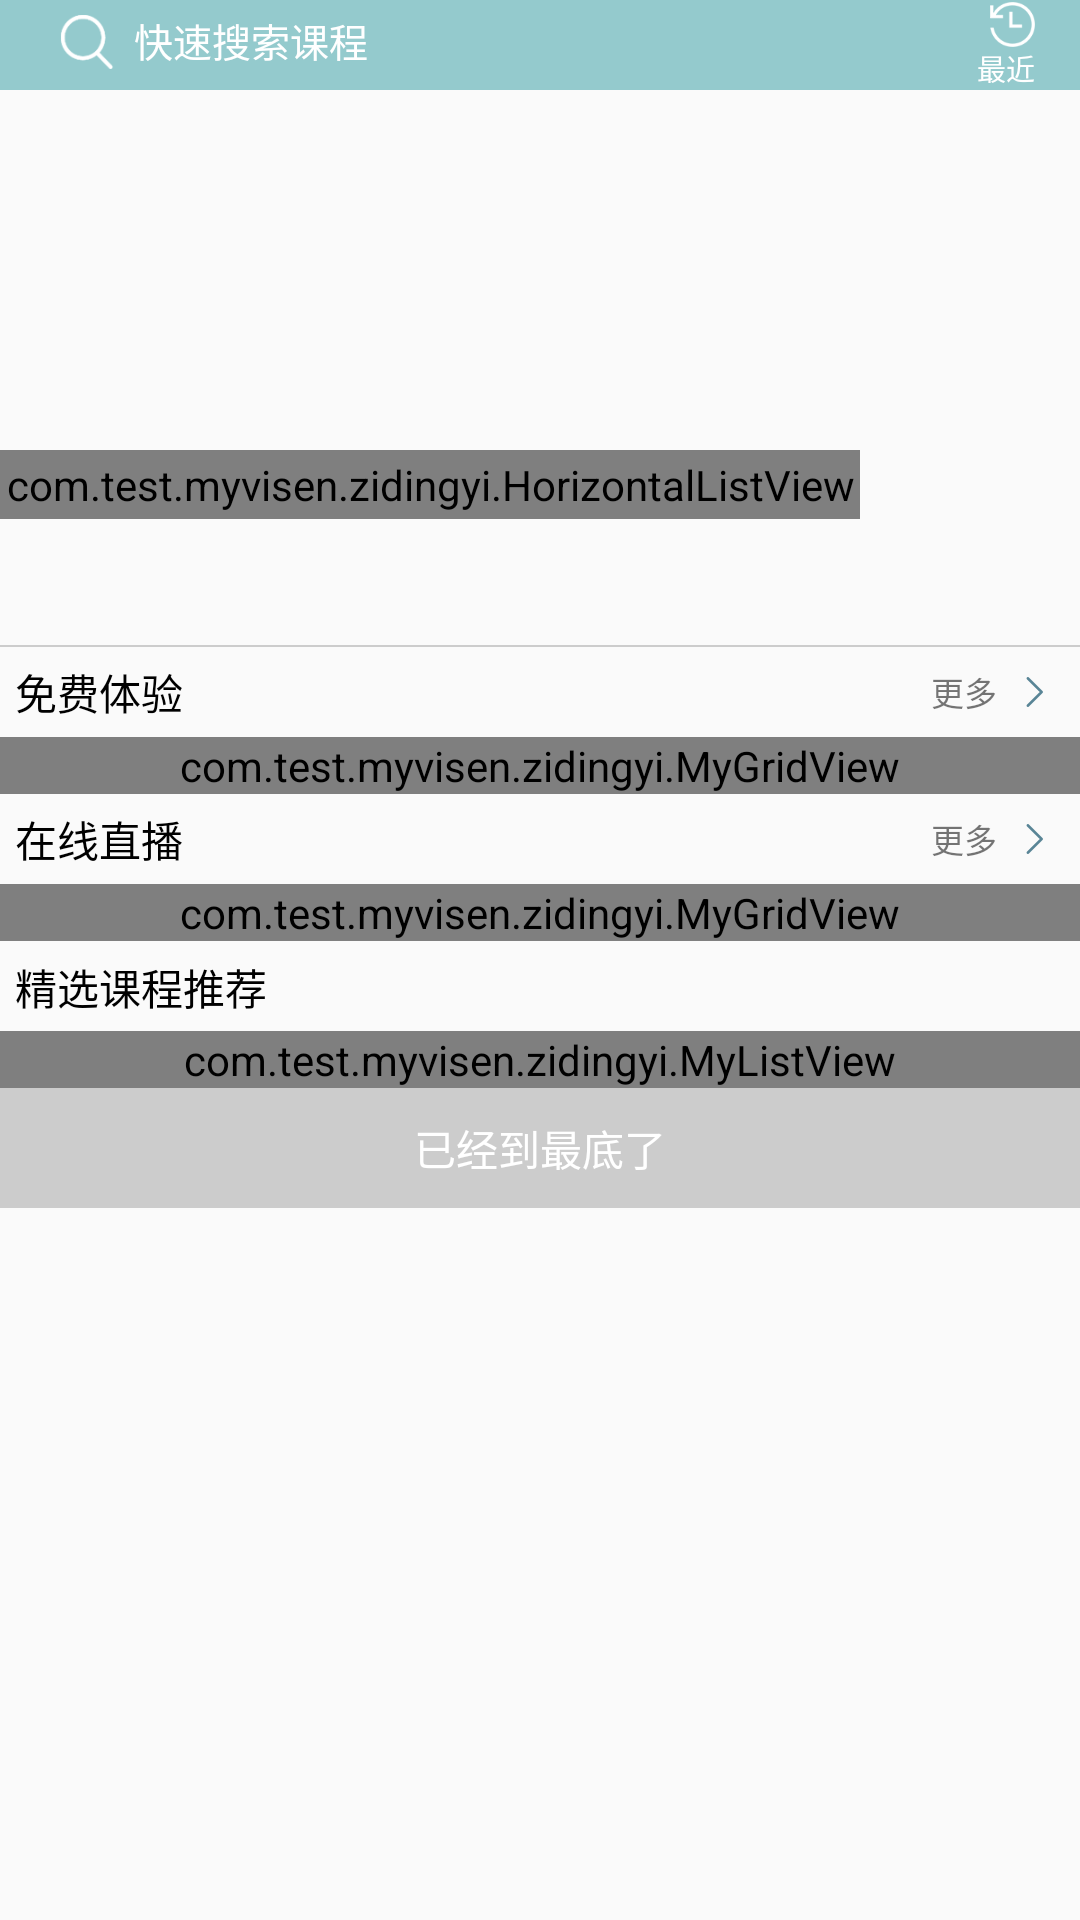

This screen was rendered from an Android layout file. Write that file and the resources it references.
<!-- AndroidManifest.xml: application theme AppTheme -->
<!-- res/layout/activity_main.xml -->
<LinearLayout xmlns:android="http://schemas.android.com/apk/res/android"
    xmlns:tools="http://schemas.android.com/tools"
    android:layout_width="match_parent"
    android:layout_height="match_parent"
    android:orientation="vertical"
    tools:context="MainActivity" >

    <RelativeLayout
        android:id="@+id/relativeLayout1"
        android:layout_width="match_parent"
        android:layout_height="30dp"
        android:background="#9950ABB0"
         >

        <ImageView
            android:id="@+id/imageView1"
            android:layout_width="18dp"
            android:layout_height="18dp"
            android:layout_alignParentLeft="true"
            android:layout_marginLeft="20dp"
            android:layout_marginTop="5dp"
            android:src="@drawable/sc" />

        <TextView
            android:id="@+id/textView1"
            android:layout_width="wrap_content"
            android:layout_height="wrap_content"
            android:layout_alignBottom="@+id/imageView1"
            android:layout_toRightOf="@+id/imageView1"
            android:text="  快速搜索课程"
            android:textColor="#FFFFFF"
            android:textSize="13dp" />

        <TextView
            android:id="@+id/textView2"
            android:layout_width="wrap_content"
            android:layout_height="wrap_content"
            android:layout_alignParentBottom="true"
            android:layout_alignParentRight="true"
            android:layout_marginRight="15dp"
            android:text="最近"
            android:textColor="#FFFFFF"
            android:textSize="9.5dp" />

        <ImageView
            android:id="@+id/imageView2"
            android:layout_width="15dp"
            android:layout_height="15dp"
            android:layout_above="@+id/textView2"
            android:layout_alignRight="@+id/textView2"
            android:src="@drawable/lately" />
    </RelativeLayout>

    <ScrollView
        android:layout_width="match_parent"
        android:scrollbars="none"
        android:layout_height="match_parent" >

        <RelativeLayout
            android:layout_width="match_parent"
            android:layout_height="match_parent"
            android:orientation="vertical" >

            <RelativeLayout
                android:id="@+id/relativeLayout2"
                android:layout_width="match_parent"
                android:layout_height="wrap_content"
                android:layout_alignParentLeft="true" >

                <LinearLayout
                    android:layout_width="match_parent"
                    android:layout_height="wrap_content"
                    android:layout_alignBottom="@+id/viewpager"
                    android:layout_alignParentLeft="true"
                    android:orientation="vertical"
                    android:padding="8dp" >

                    <LinearLayout
                        android:id="@+id/dot"
                        android:layout_width="wrap_content"
                        android:layout_height="wrap_content"
                        android:layout_gravity="center_horizontal"
                        android:layout_marginTop="3dp"
                        android:orientation="horizontal" >
                    </LinearLayout>
                </LinearLayout>

                <android.support.v4.view.ViewPager
                    android:id="@+id/viewpager"
                    android:layout_width="match_parent"
                    android:layout_height="120dp"
                    android:layout_alignParentLeft="true"
                    android:layout_alignParentTop="true" >
                </android.support.v4.view.ViewPager>
            </RelativeLayout>

            <RelativeLayout
                android:id="@+id/hxlayou"
                android:layout_width="match_parent"
                android:layout_height="65dp"
                android:layout_alignParentLeft="true"
                android:layout_below="@+id/relativeLayout2" >

                <com.test.myvisen.zidingyi.HorizontalListView
                    android:id="@+id/hoListV"
                    android:layout_width="wrap_content"
                    android:layout_height="wrap_content"
                    android:padding="2dp" >
                </com.test.myvisen.zidingyi.HorizontalListView>
            </RelativeLayout>

            <View
                android:id="@+id/fengexian"
                android:layout_width="match_parent"
                android:layout_height="0.5dp"
                android:layout_below="@+id/hxlayou"
                android:background="#cccccc" />

            <RelativeLayout
                android:id="@+id/tiyan"
                android:layout_width="match_parent"
                android:layout_height="30dp"
                android:layout_below="@+id/fengexian" >

                <TextView
                    android:id="@+id/textView5"
                    android:layout_width="wrap_content"
                    android:layout_height="wrap_content"
                    android:layout_alignParentRight="true"
                    android:layout_centerVertical="true"
                    android:layout_marginRight="25dp"
                    android:text="更多 "
                    android:textSize="11dp" />
                
                <ImageView 
                    android:layout_width="10dp"
                    android:layout_height="10dp"
                    android:layout_alignParentRight="true"
                    android:layout_centerVertical="true"
                     android:layout_marginRight="10dp"
                    android:layout_alignRight="@+id/textView5"
                    android:src="@drawable/righticon"
                    />

                <TextView
                    android:id="@+id/textView4"
                    android:layout_width="wrap_content"
                    android:layout_height="wrap_content"
                    android:layout_alignParentLeft="true"
                    android:layout_centerVertical="true"
                    android:layout_marginLeft="5dp"
                    android:text="免费体验"
                    android:textColor="#000000" />
            </RelativeLayout>

            <RelativeLayout
                android:id="@+id/gridlayout1"
                android:layout_width="match_parent"
                android:layout_height="wrap_content"
                android:layout_below="@+id/tiyan" >

                <com.test.myvisen.zidingyi.MyGridView
                    android:id="@+id/gridView1"
                    android:layout_width="match_parent"
                    android:layout_height="wrap_content"
                    android:horizontalSpacing="4dp"
                    android:numColumns="2" >
                </com.test.myvisen.zidingyi.MyGridView>
            </RelativeLayout>

            <RelativeLayout
                android:id="@+id/zhibo"
                android:layout_width="match_parent"
                android:layout_height="30dp"
                android:layout_below="@+id/gridlayout1" >

                <TextView
                    android:id="@+id/textView6"
                    android:layout_width="wrap_content"
                    android:layout_height="wrap_content"
                    android:layout_alignParentRight="true"
                    android:layout_centerVertical="true"
                    android:layout_marginRight="25dp"
                    android:text="更多 "
                    android:textSize="11dp" />
                <ImageView 
                    android:layout_width="10dp"
                    android:layout_height="10dp"
                    android:layout_alignParentRight="true"
                    android:layout_centerVertical="true"
                     android:layout_marginRight="10dp"
                    android:layout_alignRight="@+id/textView6"
                    android:src="@drawable/righticon"
                    />

                <TextView
                    android:id="@+id/textView7"
                    android:layout_width="wrap_content"
                    android:layout_height="wrap_content"
                    android:layout_alignParentLeft="true"
                    android:layout_centerVertical="true"
                    android:layout_marginLeft="5dp"
                    android:text="在线直播"
                    android:textColor="#000000" />
            </RelativeLayout>

            <RelativeLayout
                android:id="@+id/gridlayout2"
                android:layout_width="match_parent"
                android:layout_height="wrap_content"
                android:layout_below="@+id/zhibo" >

                <com.test.myvisen.zidingyi.MyGridView
                    android:id="@+id/gridView2"
                    android:layout_width="match_parent"
                    android:layout_height="wrap_content"
                    android:horizontalSpacing="4dp"
                    android:numColumns="2" >
                </com.test.myvisen.zidingyi.MyGridView>
            </RelativeLayout>

            <LinearLayout
                android:id="@+id/jinxuan"
                android:layout_width="match_parent"
                android:layout_height="30dp"
                android:layout_below="@+id/gridlayout2"
                android:gravity="center_vertical"
                android:orientation="vertical" >

                <TextView
                    android:id="@+id/textView3"
                    android:layout_width="wrap_content"
                    android:layout_height="wrap_content"
                    android:padding="5dp"
                    android:text="精选课程推荐"
                    android:textColor="#000000" />
            </LinearLayout>

            <RelativeLayout
                android:id="@+id/dibulis"
                android:layout_width="match_parent"
                android:layout_height="wrap_content"
                android:layout_below="@+id/jinxuan" >

                <com.test.myvisen.zidingyi.MyListView
                    android:id="@+id/jx_listview"
                    android:layout_width="match_parent"
                    android:layout_height="wrap_content" >
                </com.test.myvisen.zidingyi.MyListView>
            </RelativeLayout>

            <RelativeLayout
                android:layout_width="match_parent"
                android:layout_height="40dp"
                android:layout_below="@+id/dibulis"
                android:background="#cccccc"
                android:gravity="center" >

                <TextView
                    android:layout_width="wrap_content"
                    android:layout_height="wrap_content"
                    android:text="已经到最底了"
                    android:textColor="#FFFFFF" />
            </RelativeLayout>

            <ImageView
                android:id="@+id/imageView3"
                android:layout_width="300dp"
                android:layout_height="27dp"
                android:layout_above="@+id/relativeLayout2"
                android:layout_alignParentLeft="true"
                android:src="@drawable/scbg" />
        </RelativeLayout>
    </ScrollView>

</LinearLayout>
<!-- resources referenced by this layout -->
<resources>
  <!-- drawable lately: png bitmap (drawable-mdpi, 4079 bytes) -->
  <!-- drawable righticon: png bitmap (drawable-hdpi, 4091 bytes) -->
  <!-- drawable sc: png bitmap (drawable-xhdpi, 4178 bytes) -->
  <!-- drawable scbg: png bitmap (drawable-mdpi, 3273 bytes) -->
  <style name="AppTheme" parent="AppBaseTheme">
       
          
      </style>
  <style name="AppBaseTheme" parent="Theme.AppCompat.Light.NoActionBar">
          
      </style>
</resources>
